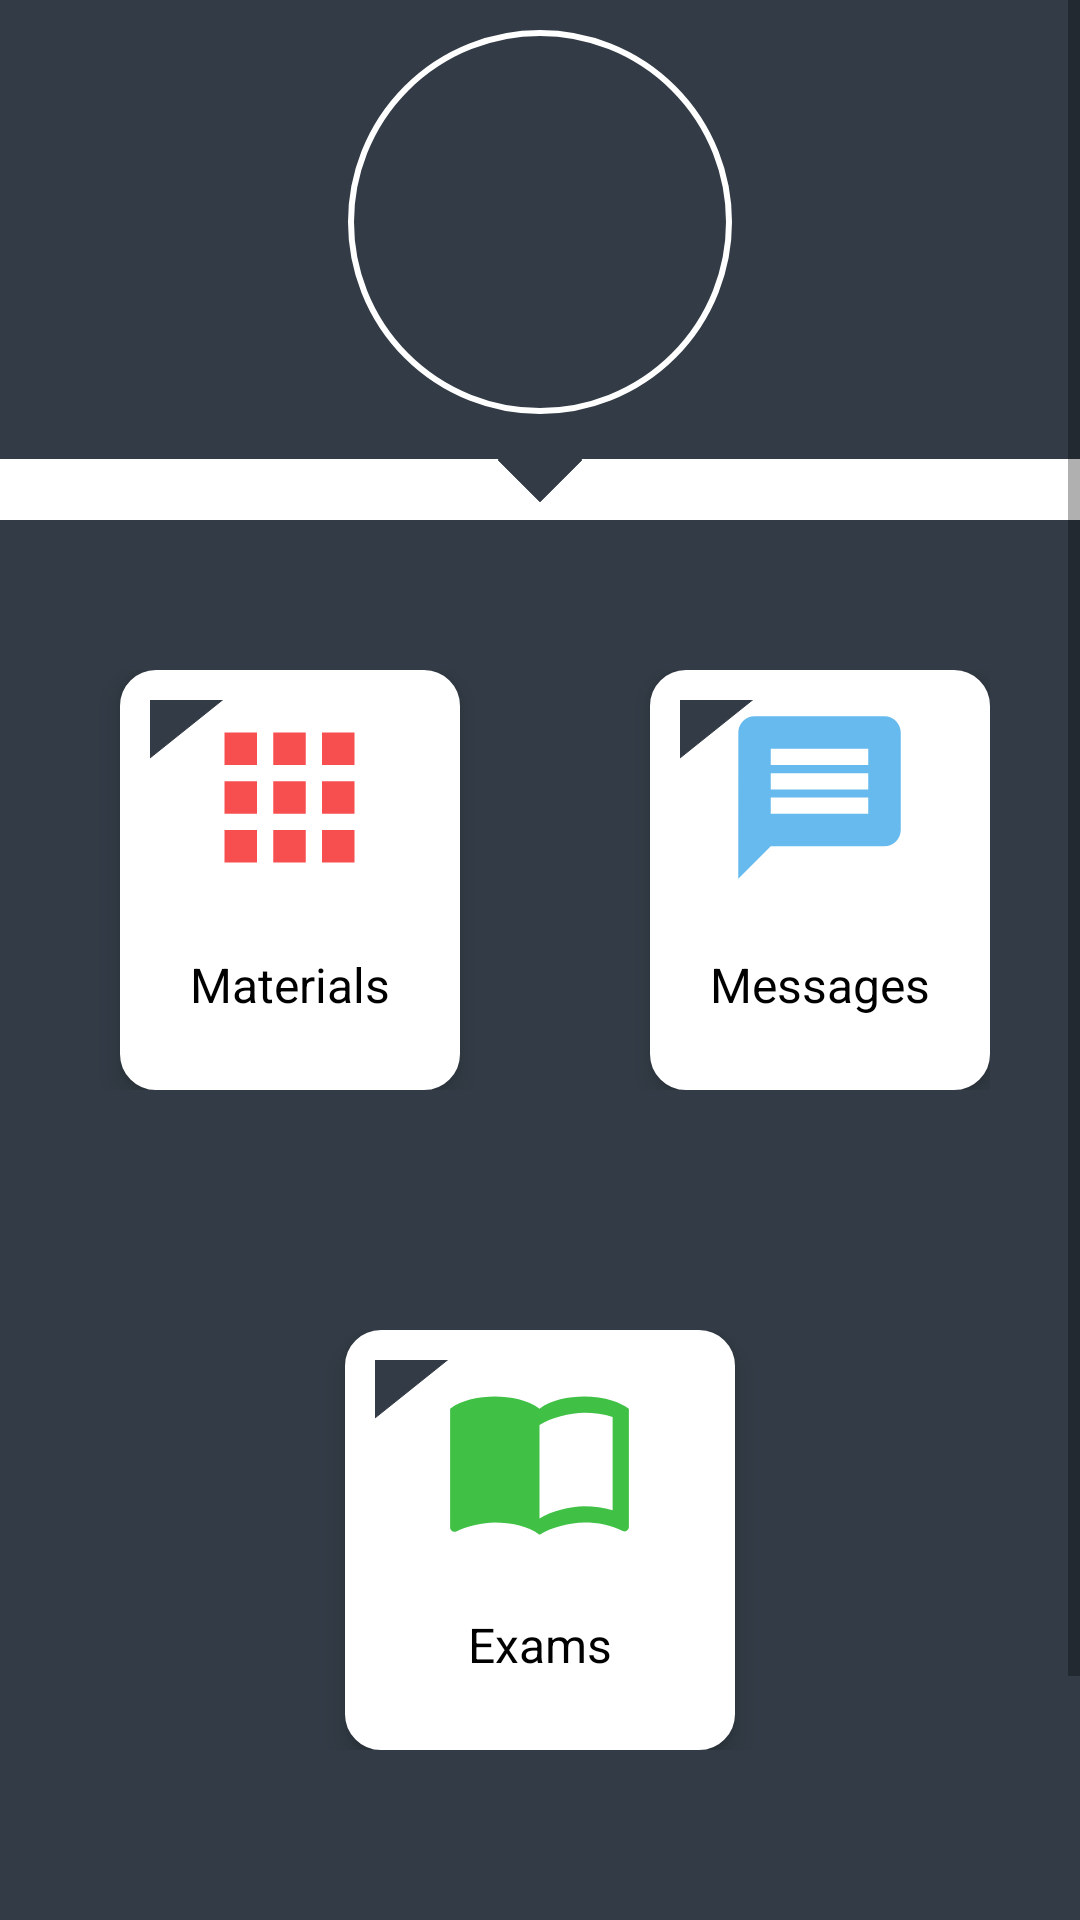

The Android layout XML behind this screen, and the referenced resources:
<!-- AndroidManifest.xml: application theme AppTheme -->
<!-- res/layout/content_home.xml -->
<?xml version="1.0" encoding="utf-8"?>
<ScrollView
        xmlns:android="http://schemas.android.com/apk/res/android"
        xmlns:tools="http://schemas.android.com/tools"
        xmlns:app="http://schemas.android.com/apk/res-auto"
        android:layout_width="match_parent"
        android:layout_height="match_parent"
        android:background="@color/white"
        tools:context=".Activities.Authentication.Home">


        <RelativeLayout
                android:layout_width="match_parent"
                android:layout_height="match_parent">


            <LinearLayout
                    android:id="@+id/linearLayout1"
                    android:layout_width="match_parent"
                    android:layout_height="wrap_content"
                    android:background="@color/colorBackground"
                    android:gravity="center"
                    android:orientation="vertical">

                <ImageView
                        android:id="@+id/logo"
                        android:layout_width="128dp"
                        android:layout_height="128dp"
                        android:layout_marginTop="10dp"
                        android:layout_marginBottom="15dp"
                        android:background="@drawable/circle"
                        android:padding="10dp"
                        android:src="@drawable/strategy"/>

            </LinearLayout>


            <ImageView
                    android:id="@+id/imageView1"
                    android:layout_width="20dp"
                    android:layout_height="20dp"
                    android:layout_below="@+id/linearLayout1"
                    android:layout_centerHorizontal="true"
                    android:layout_marginTop="-10dp"
                    android:rotation="45"
                    android:src="@drawable/square"/>


            <ImageView
                    android:id="@+id/notification"
                    android:layout_width="50dp"
                    android:layout_height="36dp"
                    android:layout_below="@+id/linearLayout1"
                    android:onClick="openDrawerAction"
                    android:layout_marginTop="-92dp"
                    android:layout_marginLeft="20dp"
                    android:src="@drawable/ic_menu_black_24dp"/>


            <RelativeLayout android:layout_width="match_parent"
                            android:layout_height="match_parent"
                            android:background="@color/colorBackground"
                            android:layout_marginTop="10dp"
                            android:layout_below="@+id/imageView1">

                <LinearLayout
                        android:orientation="vertical"
                        android:layout_width="match_parent"
                        android:layout_height="wrap_content"
                        android:layout_marginTop="30dp"
                        android:layout_marginBottom="100dp"
                        android:layout_marginLeft="30dp"
                        android:layout_marginRight="30dp">


                    <LinearLayout android:layout_width="match_parent"
                                  android:layout_marginTop="20dp"
                                  android:layout_height="match_parent"
                                  android:orientation="horizontal">

                        <LinearLayout android:layout_width="130dp"
                                      android:layout_height="140dp"
                                      android:clickable="true"
                                      android:onClick="OpenMaterials"
                                      android:padding="10dp"
                                      android:elevation="5dp"
                                      android:layout_marginLeft="10dp"
                                      android:layout_weight="1"
                                      android:orientation="vertical"
                                      android:background="@drawable/shape">

                            <FrameLayout android:layout_width="match_parent"
                                         android:layout_height="wrap_content">
                                <ImageView
                                        android:layout_width="30dp"
                                        android:layout_height="30dp"
                                        android:layout_marginTop="-10dp"
                                        android:rotation="180"
                                        app:srcCompat="@drawable/ic_triangle_right_background"/>

                                <ImageView android:layout_width="65dp"
                                           android:layout_height="65dp"
                                           android:layout_gravity="center"
                                           android:src="@drawable/ic_apps_black_24dp"
                                         />

                            </FrameLayout>

                            <TextView android:layout_width="111dp"
                                      android:layout_height="50dp"
                                      android:layout_gravity="center"
                                      android:gravity="center"
                                      android:layout_marginTop="5dp"
                                      android:textColor="@color/black"
                                      android:textSize="16sp"
                                      app:fontFamily="Arial"
                                      android:text="@string/Materials"/>


                        </LinearLayout>

                        <LinearLayout android:layout_width="80dp"
                                      android:layout_weight="1"
                                      android:layout_height="wrap_content">

                        </LinearLayout>

                        <LinearLayout android:layout_width="130dp"
                                      android:layout_height="140dp"
                                      android:padding="10dp"
                                      android:elevation="5dp"
                                      android:layout_weight="1"
                                      android:onClick="OpenChat"
                                      android:orientation="vertical"
                                      android:background="@drawable/shape">

                            <FrameLayout android:layout_width="match_parent"
                                         android:layout_height="wrap_content">
                                <ImageView
                                        android:layout_width="30dp"
                                        android:layout_height="30dp"
                                        android:layout_marginTop="-10dp"
                                        android:rotation="180"
                                        app:srcCompat="@drawable/ic_triangle_right_background"/>
                                <ImageView android:layout_width="65dp"
                                           android:layout_height="65dp"
                                           android:layout_gravity="center"
                                           android:src="@drawable/ic_message_black_24dp"
                                />
                            </FrameLayout>

                            <TextView android:layout_width="113dp"
                                      android:layout_height="50dp"
                                      android:layout_gravity="center"
                                      android:textColor="@color/black"
                                      android:layout_marginTop="5dp"
                                      android:gravity="center"
                                      android:textSize="16sp"
                                      android:text="@string/Messages"/>


                        </LinearLayout>
                    </LinearLayout>

                    <androidx.constraintlayout.widget.ConstraintLayout
                            android:layout_width="match_parent"
                                  android:layout_height="match_parent"
                                  android:orientation="horizontal"
                                  android:layout_marginTop="80dp"
                                  android:layout_marginBottom="50dp">

                                <LinearLayout android:layout_width="80dp"
                                    android:layout_weight="1"
                                    app:layout_constraintBottom_toBottomOf="parent"
                                    app:layout_constraintEnd_toEndOf="parent"
                                    app:layout_constraintStart_toStartOf="parent"
                                    app:layout_constraintTop_toTopOf="parent"
                                    android:layout_height="wrap_content">

                                </LinearLayout>

                        <LinearLayout
                                android:layout_width="130dp"
                                android:layout_height="140dp"
                                android:background="@drawable/shape"
                                android:elevation="5dp"
                                android:onClick="OpenExams"
                                android:orientation="vertical"
                                android:padding="10dp"

                                app:layout_constraintBottom_toBottomOf="parent"
                                app:layout_constraintEnd_toEndOf="parent"
                                app:layout_constraintStart_toStartOf="parent"
                                app:layout_constraintTop_toTopOf="parent">

                            <FrameLayout
                                    android:layout_width="match_parent"
                                    android:layout_height="wrap_content">

                                <ImageView
                                        android:layout_width="30dp"
                                        android:layout_height="30dp"
                                        android:layout_marginTop="-10dp"
                                        android:rotation="180"
                                        app:srcCompat="@drawable/ic_triangle_right_background" />

                                <ImageView
                                        android:layout_width="65dp"
                                        android:layout_height="65dp"
                                        android:layout_gravity="center"
                                        android:src="@drawable/ic_import_contacts_black_24dp" />

                            </FrameLayout>

                            <TextView
                                    android:layout_width="113dp"
                                    android:layout_height="50dp"
                                    android:layout_gravity="center"
                                    android:layout_marginTop="5dp"
                                    android:gravity="center"
                                    android:text="@string/Exams"
                                    android:textColor="@color/black"
                                    android:textSize="16sp" />


                        </LinearLayout>


                    </androidx.constraintlayout.widget.ConstraintLayout>


                </LinearLayout>

            </RelativeLayout>

        </RelativeLayout>



</ScrollView>
<!-- resources referenced by this layout -->
<resources>
  <color name="black">#000</color>
  <color name="colorBackground">#333C46</color>
  <color name="white">#FFFFFF</color>
  <!-- drawable circle (drawable) -->
  <shape xmlns:android="http://schemas.android.com/apk/res/android"
      android:shape="oval">
  
     <solid android:color="@color/transparent" />
  
      <stroke
          android:width="2dp"
          android:color="@color/white" />
  </shape>
  <!-- drawable ic_apps_black_24dp (drawable) -->
  <vector android:height="24dp" android:tint="#F74F4F"
      android:viewportHeight="24.0" android:viewportWidth="24.0"
      android:width="24dp" xmlns:android="http://schemas.android.com/apk/res/android">
      <path android:fillColor="#FF000000" android:pathData="M4,8h4L8,4L4,4v4zM10,20h4v-4h-4v4zM4,20h4v-4L4,16v4zM4,14h4v-4L4,10v4zM10,14h4v-4h-4v4zM16,4v4h4L20,4h-4zM10,8h4L14,4h-4v4zM16,14h4v-4h-4v4zM16,20h4v-4h-4v4z"/>
  </vector>
  <!-- drawable ic_import_contacts_black_24dp (drawable) -->
  <vector android:height="24dp" android:tint="#40C145"
      android:viewportHeight="24.0" android:viewportWidth="24.0"
      android:width="24dp" xmlns:android="http://schemas.android.com/apk/res/android">
      <path android:fillColor="#FF000000" android:pathData="M21,5c-1.11,-0.35 -2.33,-0.5 -3.5,-0.5 -1.95,0 -4.05,0.4 -5.5,1.5 -1.45,-1.1 -3.55,-1.5 -5.5,-1.5S2.45,4.9 1,6v14.65c0,0.25 0.25,0.5 0.5,0.5 0.1,0 0.15,-0.05 0.25,-0.05C3.1,20.45 5.05,20 6.5,20c1.95,0 4.05,0.4 5.5,1.5 1.35,-0.85 3.8,-1.5 5.5,-1.5 1.65,0 3.35,0.3 4.75,1.05 0.1,0.05 0.15,0.05 0.25,0.05 0.25,0 0.5,-0.25 0.5,-0.5L23,6c-0.6,-0.45 -1.25,-0.75 -2,-1zM21,18.5c-1.1,-0.35 -2.3,-0.5 -3.5,-0.5 -1.7,0 -4.15,0.65 -5.5,1.5L12,8c1.35,-0.85 3.8,-1.5 5.5,-1.5 1.2,0 2.4,0.15 3.5,0.5v11.5z"/>
  </vector>
  <!-- drawable ic_message_black_24dp (drawable) -->
  <vector android:height="24dp" android:tint="#66BAED"
      android:viewportHeight="24.0" android:viewportWidth="24.0"
      android:width="24dp" xmlns:android="http://schemas.android.com/apk/res/android">
      <path android:fillColor="#FF000000" android:pathData="M20,2L4,2c-1.1,0 -1.99,0.9 -1.99,2L2,22l4,-4h14c1.1,0 2,-0.9 2,-2L22,4c0,-1.1 -0.9,-2 -2,-2zM18,14L6,14v-2h12v2zM18,11L6,11L6,9h12v2zM18,8L6,8L6,6h12v2z"/>
  </vector>
  <!-- drawable ic_triangle_right_background (drawable) -->
  <vector xmlns:android="http://schemas.android.com/apk/res/android"
          android:width="24dp"
          android:height="24dp"
          android:viewportWidth="24.0"
          android:viewportHeight="24.0">
      <path
              android:pathData="M0 20 L25 0 L50 20 Z"
              android:strokeColor="@color/colorBackground"
              android:fillColor="@color/colorBackground"/>
  </vector>
  <!-- drawable shape (drawable) -->
  <shape
          xmlns:android="http://schemas.android.com/apk/res/android"
          android:shape="rectangle"   >
  
      <solid
              android:color="@color/white" >
      </solid>
  
      <stroke
              android:width="2dp"
              android:color="@color/white" >
      </stroke>
  
      <padding
              android:left="5dp"
              android:top="5dp"
              android:right="5dp"
              android:bottom="5dp"    >
      </padding>
  
      <corners
              android:radius="11dp"   >
      </corners>
  
  </shape>
  <!-- drawable square (drawable) -->
  <shape xmlns:android="http://schemas.android.com/apk/res/android"
      android:shape="rectangle">
  
      <solid android:color="@color/colorBackground" />
  </shape>
  <string name="Exams">Exams</string>
  <string name="Materials">Materials</string>
  <string name="Messages">Messages</string>
  <style name="AppTheme" parent="Theme.AppCompat.Light.NoActionBar">
          
          <item name="colorPrimary">@color/colorPrimary</item>
          <item name="colorPrimaryDark">@color/colorPrimaryDark</item>
          <item name="colorAccent">@color/colorAccent</item>
      </style>
  <color name="transparent">#00000000</color>
  <color name="colorPrimary">#3F51B5</color>
  <color name="colorPrimaryDark">#303F9F</color>
  <color name="colorAccent">#C1C1C1</color>
</resources>
